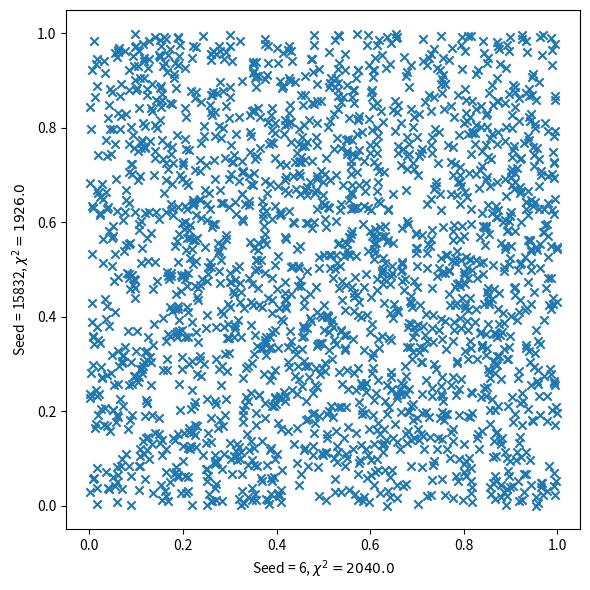
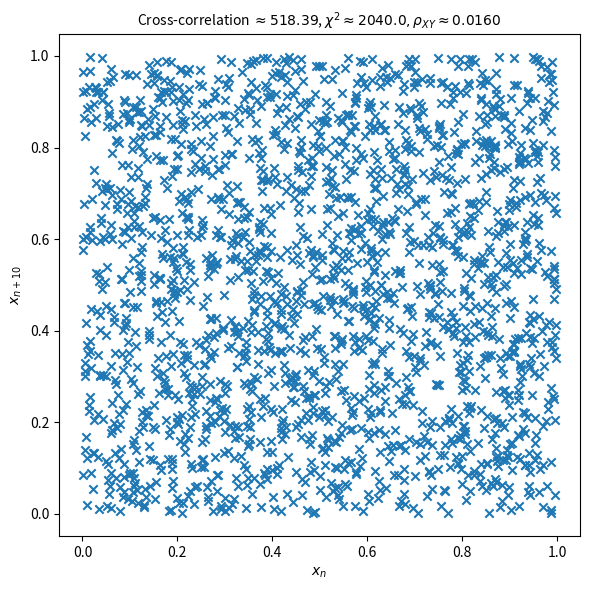
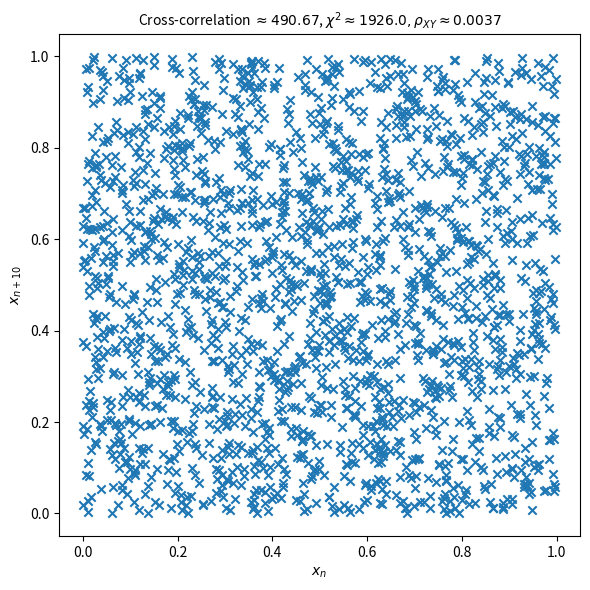
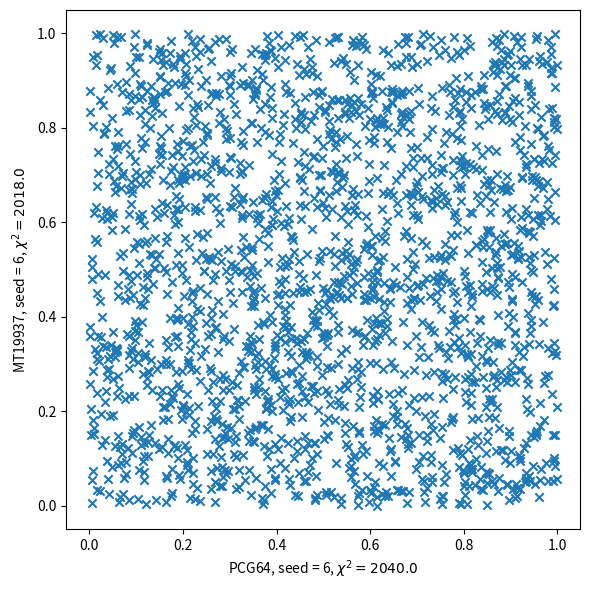
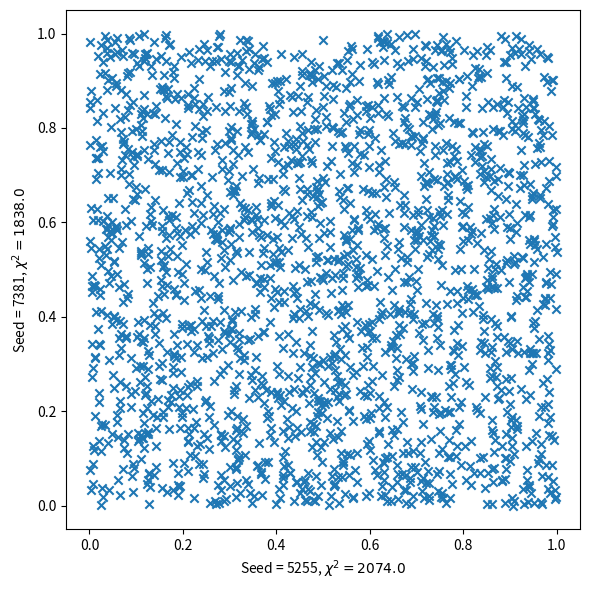
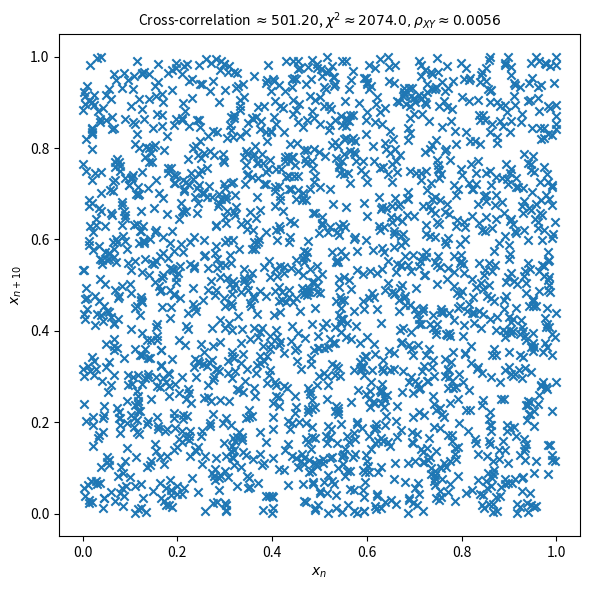
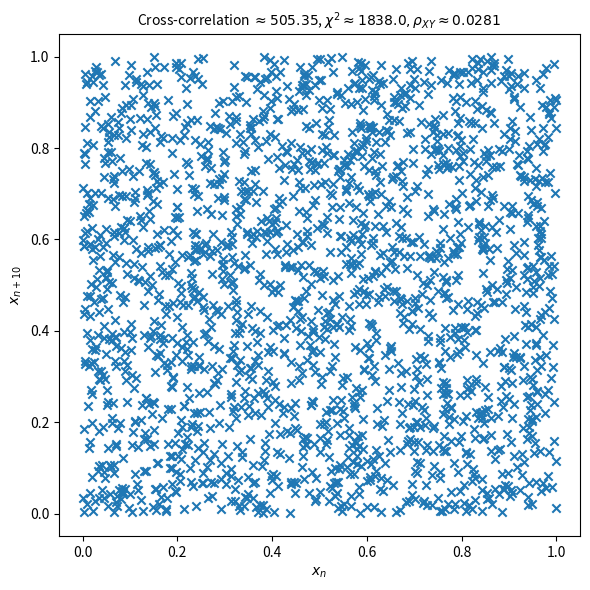
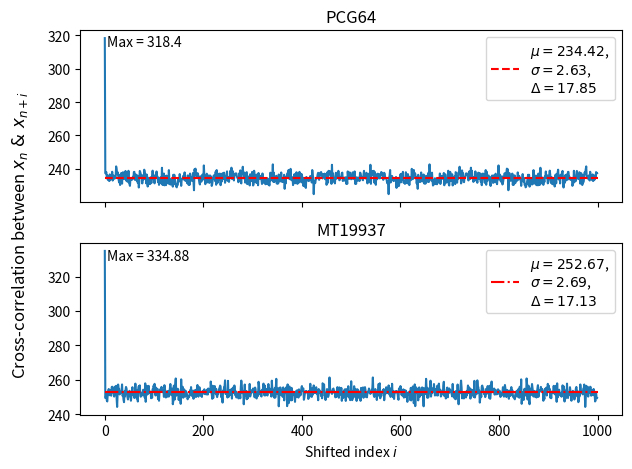
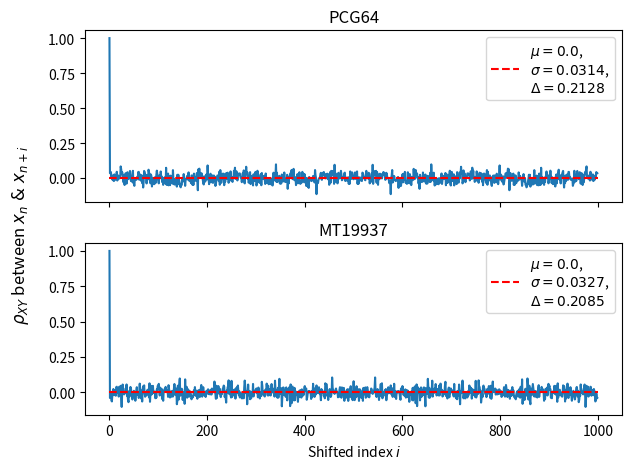

Here is the Python script that generated these plots, in order:
"""
    The aims the exercise this week is to produce and test random numbers
    and then apply them to a simple partitioned box problem, similar to the
    case discussed in class.

"""
from time import perf_counter
import numpy as np
from numpy.random import Generator, PCG64, MT19937
import matplotlib.pyplot as plt

def chisquare_test(array, bins):

    """Chi-squared test

    Args:
        array: Array to be tested
        bins: Number of bins 'array' is to be split into

    Returns:
        [float]: Chi-squared value
    """

    f_observed = np.histogram(array, bins)[0]  # Split input array into M equal bins
    f_expected = np.ones(bins) * (len(array) / bins)  # Assume equal spacing in bins
    chi_square_array = [0] * bins  # Placeholding empty array
    for i in range(len(array)):
        chi_square_array[i] = (f_observed[i] - f_expected[i]) ** 2 / f_expected[i]
        # chi square equation

    return np.sum(chi_square_array)

############################################
# 
# Comparing two seeds of the same generator
#
############################################

timearr = np.zeros(5)

# Bitgenerator PCG64 (default for numpy), with seed 6
rng = Generator(PCG64(seed=6))

# Pseudo-random, uniform range between 0-1 with defined seed
x1starttime = perf_counter()
x1 = rng.random(2000)
x1endtime = perf_counter()

timearr[0] = x1endtime - x1starttime

x15 = np.roll(x1, 10)  # Move each value of x1 10 spaces along
pcg64chi1 = chisquare_test(x1, 2000)

# Bitgenerator PCG64 (default for numpy), with seed 15832
rng = Generator(PCG64(seed=15832))
# Pseudo-random, uniform range between 0-1 with defined seed
x2starttime = perf_counter()
x2 = rng.random(2000)
x2endtime = perf_counter()
timearr[1] = x2endtime - x2starttime
x25 = np.roll(x2, 10)

####################################
# Statistical tests 
####################################

pcg64chi2 = chisquare_test(x2, 2000)
pcg64chi3 = chisquare_test(x15, 2000)
pcg64chi4 = chisquare_test(x25, 2000)
correl1 = np.around(np.correlate(x1, x15)[0], 2)
correl2 = np.around(np.correlate(x2, x25)[0], 2)
pearsoncoeff1 = np.around(np.corrcoef(x1, x15)[0, 1], 5)
pearsoncoeff2 = np.around(np.corrcoef(x2, x25)[0, 1], 5)

####################################
# Plotting routines
####################################
plt.figure(figsize=(6, 6))
plt.scatter(x1, x2, marker="x")
plt.xlabel("Seed = 6, $\chi^2 = {}$".format(pcg64chi1))
plt.ylabel("Seed = 15832, $\chi^2 = {}$".format(pcg64chi2))
plt.tight_layout()
plt.savefig(fname="PCG64-6-15832")

# Shifted value comparison ( sequential )
plt.figure(figsize=(6, 6))
plt.scatter(x1, x15, marker="x")
plt.xlabel("$x_n$")
plt.ylabel("$x_{n+10}$")
plt.title(
    r"Cross-correlation $\approx %1.2f$, $\chi^2 \approx %s, \rho_{XY}\approx %1.4f$"
    % (correl1, pcg64chi1, pearsoncoeff1),
    fontsize=10,
)
plt.tight_layout()
plt.savefig(fname="PCG64-6")

# Shifted value comparison ( sequential )
plt.figure(figsize=(6, 6))
plt.scatter(x2, x25, marker="x")
plt.xlabel("$x_n$")
plt.ylabel("$x_{n+10}$")
plt.title(
    r"Cross-correlation $\approx %1.2f$, $\chi^2 \approx %s, \rho_{XY}\approx %1.4f$"
    % (correl2, pcg64chi2, pearsoncoeff2),
    fontsize=10,
)
plt.tight_layout()
plt.savefig(fname="PCG64-15832")


#####################################################
# 
# Different Generator - Same seed Comparison
#
#####################################################

# Bitgenerator MT19937 (default for numpy), with seed 6
rng = Generator(MT19937(6))
# Pseudo-random, uniform range between 0-1 with defined seed
y1starttime = perf_counter()
y1 = rng.random(2000)
y1endtime = perf_counter()
timearr[2] = y1endtime - y1starttime
mt19937chi1 = chisquare_test(y1, 2000)

####################################
# Plotting routine
####################################

plt.figure(figsize=(6, 6))
plt.scatter(x1, y1, marker="x")
plt.xlabel("PCG64, seed = 6, $\chi^2 = {}$".format(pcg64chi1))
plt.ylabel("MT19937, seed = 6, $\chi^2 = {}$".format(mt19937chi1))
plt.tight_layout()
plt.savefig(fname="PCG64-MT19937-6")

#####################################################
# 
# Same Generator MT19937 - Different seed Comparison
#
#####################################################

# Bitgenerator MT19937 (default for numpy), with seed 5525
rng = Generator(MT19937(5255))

# Pseudo-random, uniform range between 0-1 with defined seed
y1starttime = perf_counter()
y1 = rng.random(2000)
y1endtime = perf_counter()
timearr[3] = y1endtime - y1starttime
y15 = np.roll(y1, 10)

# Bitgenerator MT19937 (default for numpy), with seed 7381
rng = Generator(MT19937(7381))

# Pseudo-random, uniform range between 0-1 with defined seed
y2starttime = perf_counter()
y2 = rng.random(2000)
y2endtime = perf_counter()
timearr[4] = y2endtime - y2starttime
y25 = np.roll(y2, 10)

####################################
# Statistical tests 
####################################
mt19937chi1 = chisquare_test(y1, 2000)
mt19937chi2 = chisquare_test(y2, 2000)
mt19937chi3 = chisquare_test(y15, 2000)
mt19937chi4 = chisquare_test(y25, 2000)
correl3 = np.around(np.correlate(y1, y15)[0], 2)
correl4 = np.around(np.correlate(y2, y25)[0], 2)
pearsoncoeff3 = np.around(np.corrcoef(y1, y15)[0, 1], 5)
pearsoncoeff4 = np.around(np.corrcoef(y2, y25)[0, 1], 5)

####################################
# Plotting routine
####################################

plt.figure(figsize=(6, 6))
plt.scatter(y1, y2, marker="x")
plt.xlabel("Seed = 5255, $\chi^2 = {}$".format(mt19937chi1))
plt.ylabel("Seed = 7381, $\chi^2 = {}$".format(mt19937chi2))
plt.tight_layout()
plt.savefig(fname="MT19937-5525-7381")


################################################
# Plotting routine
################################################

plt.figure(figsize=(6, 6))
plt.scatter(y1, y15, marker="x")
plt.xlabel("$x_n$")
plt.ylabel("$x_{n+10}$")
plt.title(
    r"Cross-correlation $\approx %1.2f$, $\chi^2 \approx %s, \rho_{XY}\approx %1.4f$"
    % (correl3, mt19937chi1, pearsoncoeff3),
    fontsize=10,
)
plt.tight_layout()
plt.savefig(fname="MT19937-5255")


plt.figure(figsize=(6, 6))
plt.scatter(y2, y25, marker="x")
plt.xlabel("$x_n$")
plt.ylabel("$x_{n+10}$")
plt.title(
    r"Cross-correlation $\approx %1.2f$, $\chi^2 \approx %s, \rho_{XY}\approx %1.4f$"
    % (correl4, mt19937chi2, pearsoncoeff4),
    fontsize=10,
)
plt.tight_layout()
plt.savefig(fname="MT19937-7381")

################################################
# Time taken for each random generator
################################################
print(
    "\nTimes: \n PCG64-6 =",
    timearr[0] / 1e-6,
    "µs\n",
    "PCG64-15832 =",
    timearr[1] / 1e-6,
    "µs\n",
    "MT19937-6 =",
    timearr[2] / 1e-6,
    "µs\n",
    "MT19937-5255 =",
    timearr[3] / 1e-6,
    "µs\n",
    "MT19937-7381 =",
    timearr[4] / 1e-6,
    "µs\n",
)

################################################
# Comparing shifted value vs np.correlate values
################################################

shift = np.arange(0, 1000, 1)

rng = Generator(PCG64(2010))
# Pseudo-random, uniform range between 0-1 with defined seed
correlation1 = np.zeros(1000)
pcg642010chi = np.zeros_like(correlation1)
z1 = rng.random(1000)
pearsoncoeff5 = np.zeros_like(correlation1)
for i in range(1000):
    z15 = np.roll(z1, shift[i])
    correlation1[i] = np.correlate(z1, z15)
    pcg642010chi[i] = chisquare_test(z15, 1000)
    pearsoncoeff5[i] = np.around(np.corrcoef(z1, z15)[0, 1], 5)

rng = Generator(MT19937(2010))
# Pseudo-random, uniform range between 0-1 with defined seed
correlation2 = np.zeros(1000)
mt199372010chi = np.zeros_like(correlation2)
pearsoncoeff6 = np.zeros_like(correlation2)
z2 = rng.random(1000)

for i in range(1000):
    z25 = np.roll(z2, shift[i])
    correlation2[i] = np.correlate(z2, z25)
    mt199372010chi[i] = chisquare_test(z25, 1000)
    pearsoncoeff6[i] = np.around(np.corrcoef(z2, z25)[0, 1], 5)

# Values for visualisation
range1 = np.round(correlation1[1:1000].max() - correlation1.min(), 2)
range2 = np.round(correlation2[1:1000].max() - correlation2.min(), 2)
std1 = np.round(np.std(correlation1[1:1000]), 2)
std2 = np.round(np.std(correlation2[1:1000]), 2)

fig, (ax1, ax2) = plt.subplots(2, 1, sharex=True)
ax1.plot(shift, correlation1)
ax1.set_title("PCG64")
ax1.text(shift[5], correlation1.max() - 5, "Max = {}".format(np.round(correlation1.max(), 2)))
ax1.hlines(np.mean(correlation1[1:1000]),0,1000,"r","--",
           label="$\mu = {}$,\n$\sigma = {}$,\n$\Delta = {}$"
           .format(np.round(np.mean(correlation1[1:1000]), 2), std1, range1))

ax2.plot(shift, correlation2)
ax2.set_title("MT19937")
ax2.text(shift[5], correlation2.max() - 5, "Max = {}".format(np.round(correlation2.max(), 2)))
ax2.hlines(np.mean(correlation2[1:1000]),0,1000,"r","-.",
           label="$\mu = {}$,\n$\sigma = {}$,\n$\Delta = {}$"
           .format(np.round(np.mean(correlation2[1:1000]), 2), std2, range2))
ax2.set_xlabel("Shifted index $i$")

fig.supylabel("Cross-correlation between $x_n~&~x_{n+i}$")
ax1.legend()
ax2.legend()
plt.tight_layout()
plt.savefig("Correlation-shift-comparison")

################################################
# Comparing shifted value vs pearson values
################################################

pearson_range1 = np.round(pearsoncoeff5[1:1000].max() - pearsoncoeff5.min(), 4)
pearson_range2 = np.round(pearsoncoeff6[1:1000].max() - pearsoncoeff6.min(), 4)
pearson_std1 = np.round(np.std(pearsoncoeff5[1:1000]), 4)
pearson_std2 = np.round(np.std(pearsoncoeff6[1:1000]), 4)

fig2, (ax1, ax2) = plt.subplots(2, 1, sharex=True)
ax1.plot(shift, pearsoncoeff5)
ax1.set_title("PCG64")
ax1.hlines(np.mean(pearsoncoeff5[1:1000]),0,1000,"r","--",
           label="$\mu = {}$,\n$\sigma = {}$,\n$\Delta = {}$"
           .format(np.round(np.mean(pearsoncoeff5[1:1000])*-1, 2), pearson_std1, pearson_range1))

ax2.plot(shift, pearsoncoeff6)
ax2.set_title("MT19937")
ax2.hlines(np.mean(pearsoncoeff6[1:1000]),0,1000,"r","--",
           label="$\mu = {}$,\n$\sigma = {}$,\n$\Delta = {}$"
           .format(np.round(np.mean(pearsoncoeff6[1:1000])*-1, 2), pearson_std2, pearson_range2))

ax2.set_xlabel("Shifted index $i$")
fig2.supylabel(r"$\rho_{XY}$ between $x_n~&~x_{n+i}$")
ax1.legend()
ax2.legend()
plt.tight_layout()
plt.savefig("Pearson-shift-comparison")
